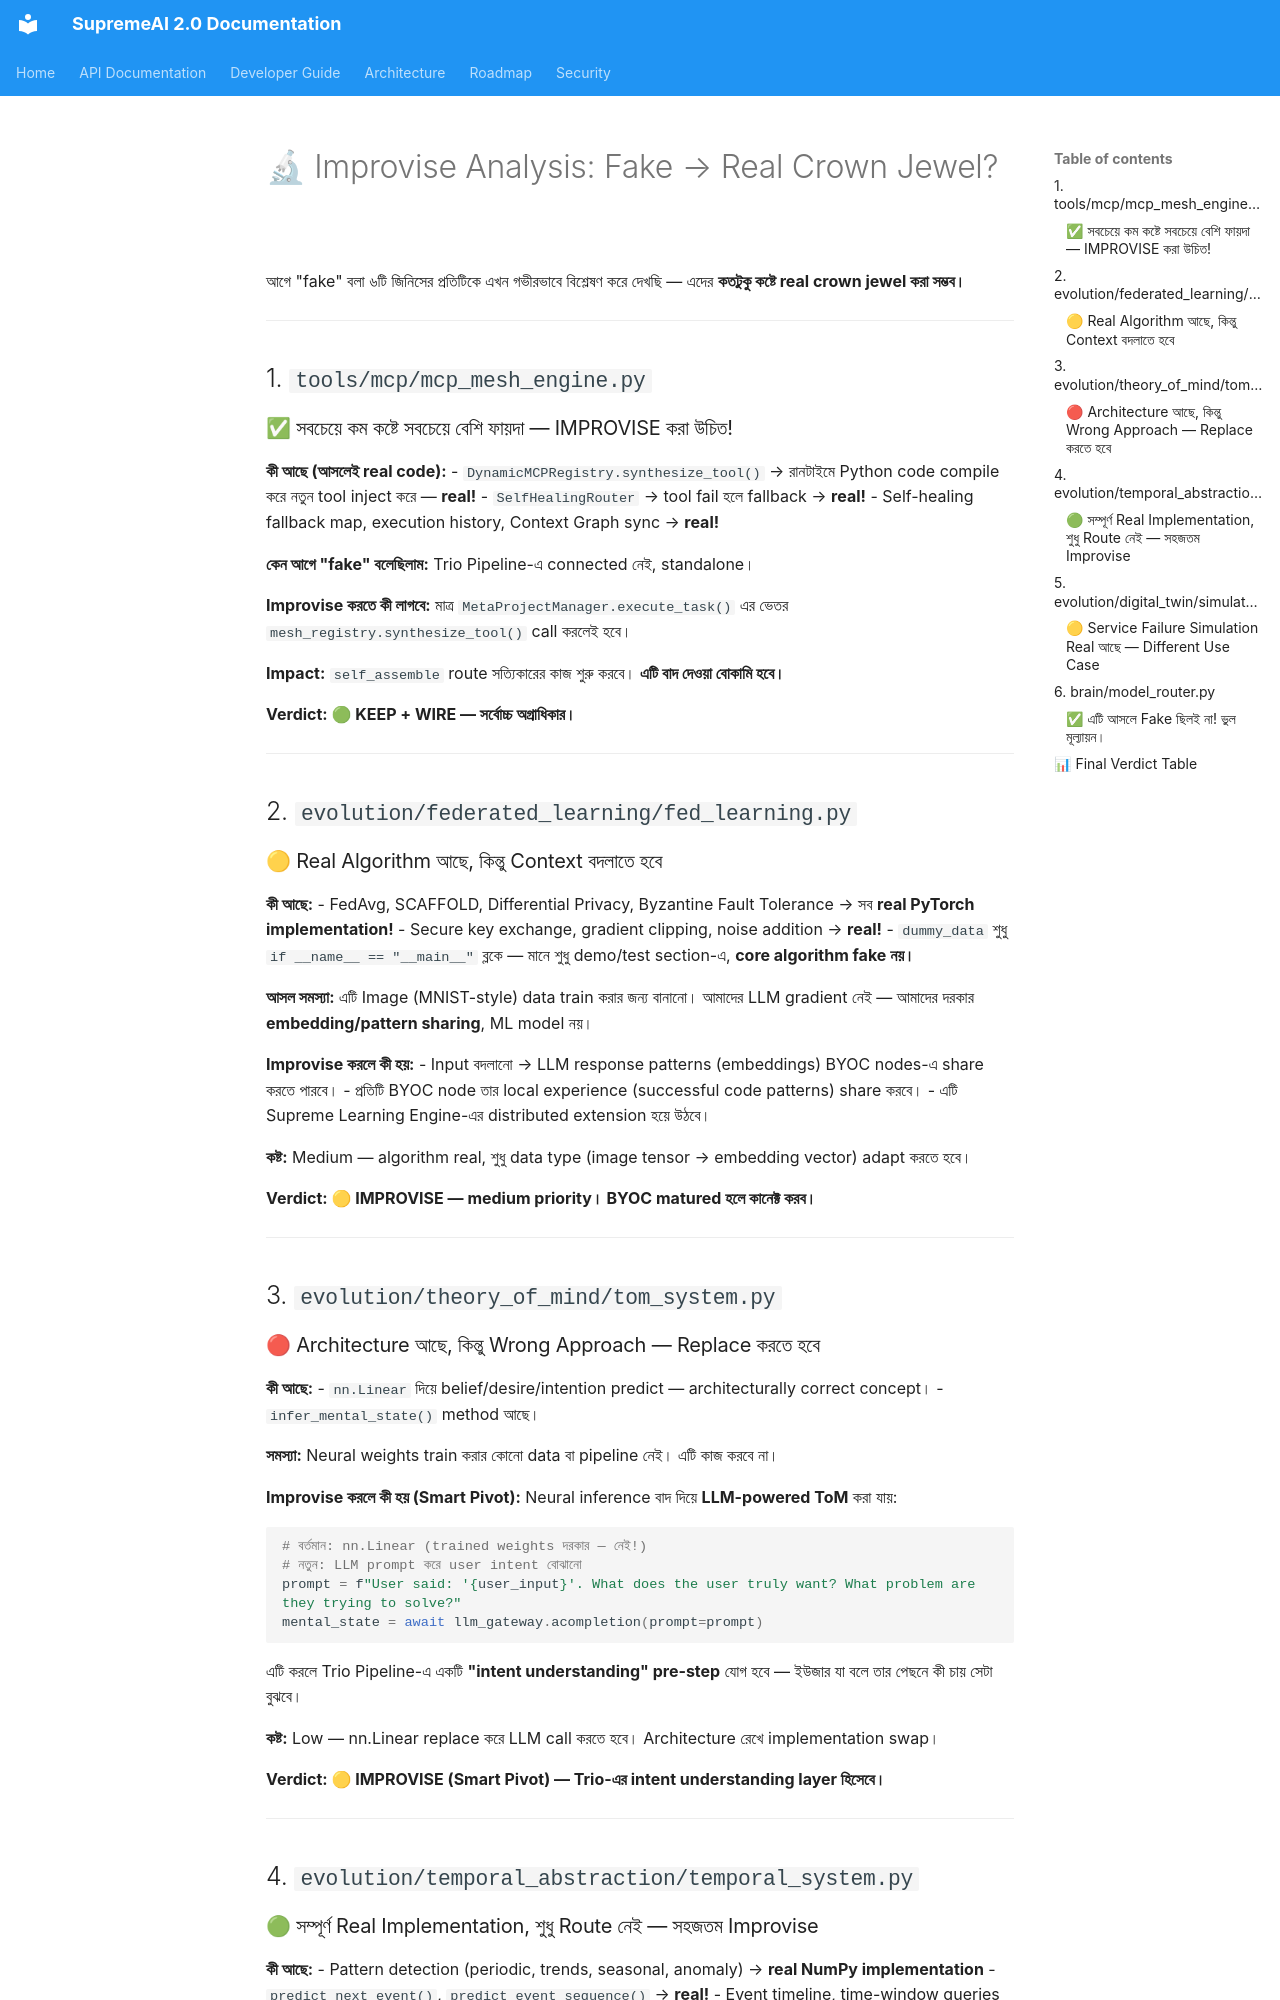

repository: SaifulHaqueNiloy/supremeai · page: plans/architecture/crown_jewel_implementation_plan/index.html · generator: mkdocs

# 🔬 Improvise Analysis: Fake → Real Crown Jewel?

আগে "fake" বলা ৬টি জিনিসের প্রতিটিকে এখন গভীরভাবে বিশ্লেষণ করে দেখছি — এদের **কতটুকু কষ্টে real crown jewel করা সম্ভব।**

---

## 1. `tools/mcp/mcp_mesh_engine.py` 
### ✅ সবচেয়ে কম কষ্টে সবচেয়ে বেশি ফায়দা — IMPROVISE করা উচিত!

**কী আছে (আসলেই real code):**
- `DynamicMCPRegistry.synthesize_tool()` → রানটাইমে Python code compile করে নতুন tool inject করে — **real!**
- `SelfHealingRouter` → tool fail হলে fallback → **real!**
- Self-healing fallback map, execution history, Context Graph sync → **real!**

**কেন আগে "fake" বলেছিলাম:** Trio Pipeline-এ connected নেই, standalone।

**Improvise করতে কী লাগবে:** মাত্র `MetaProjectManager.execute_task()` এর ভেতর `mesh_registry.synthesize_tool()` call করলেই হবে।

**Impact:** `self_assemble` route সত্যিকারের কাজ শুরু করবে। **এটি বাদ দেওয়া বোকামি হবে।**

**Verdict: 🟢 KEEP + WIRE — সর্বোচ্চ অগ্রাধিকার।**

---

## 2. `evolution/federated_learning/fed_learning.py`
### 🟡 Real Algorithm আছে, কিন্তু Context বদলাতে হবে

**কী আছে:**
- FedAvg, SCAFFOLD, Differential Privacy, Byzantine Fault Tolerance → সব **real PyTorch implementation!**
- Secure key exchange, gradient clipping, noise addition → **real!**
- `dummy_data` শুধু `if __name__ == "__main__"` ব্লকে — মানে শুধু demo/test section-এ, **core algorithm fake নয়।**

**আসল সমস্যা:** এটি Image (MNIST-style) data train করার জন্য বানানো। আমাদের LLM gradient নেই — আমাদের দরকার **embedding/pattern sharing**, ML model নয়।

**Improvise করলে কী হয়:**
- Input বদলানো → LLM response patterns (embeddings) BYOC nodes-এ share করতে পারবে।
- প্রতিটি BYOC node তার local experience (successful code patterns) share করবে।
- এটি Supreme Learning Engine-এর distributed extension হয়ে উঠবে।

**কষ্ট:** Medium — algorithm real, শুধু data type (image tensor → embedding vector) adapt করতে হবে।

**Verdict: 🟡 IMPROVISE — medium priority। BYOC matured হলে কানেক্ট করব।**

---

## 3. `evolution/theory_of_mind/tom_system.py`
### 🔴 Architecture আছে, কিন্তু Wrong Approach — Replace করতে হবে

**কী আছে:**
- `nn.Linear` দিয়ে belief/desire/intention predict — architecturally correct concept।
- `infer_mental_state()` method আছে।

**সমস্যা:** Neural weights train করার কোনো data বা pipeline নেই। এটি কাজ করবে না।

**Improvise করলে কী হয় (Smart Pivot):**
Neural inference বাদ দিয়ে **LLM-powered ToM** করা যায়:
```python
# বর্তমান: nn.Linear (trained weights দরকার — নেই!)
# নতুন: LLM prompt করে user intent বোঝানো
prompt = f"User said: '{user_input}'. What does the user truly want? What problem are they trying to solve?"
mental_state = await llm_gateway.acompletion(prompt=prompt)
```
এটি করলে Trio Pipeline-এ একটি **"intent understanding" pre-step** যোগ হবে — ইউজার যা বলে তার পেছনে কী চায় সেটা বুঝবে।

**কষ্ট:** Low — nn.Linear replace করে LLM call করতে হবে। Architecture রেখে implementation swap।

**Verdict: 🟡 IMPROVISE (Smart Pivot) — Trio-এর intent understanding layer হিসেবে।**

---

## 4. `evolution/temporal_abstraction/temporal_system.py`
